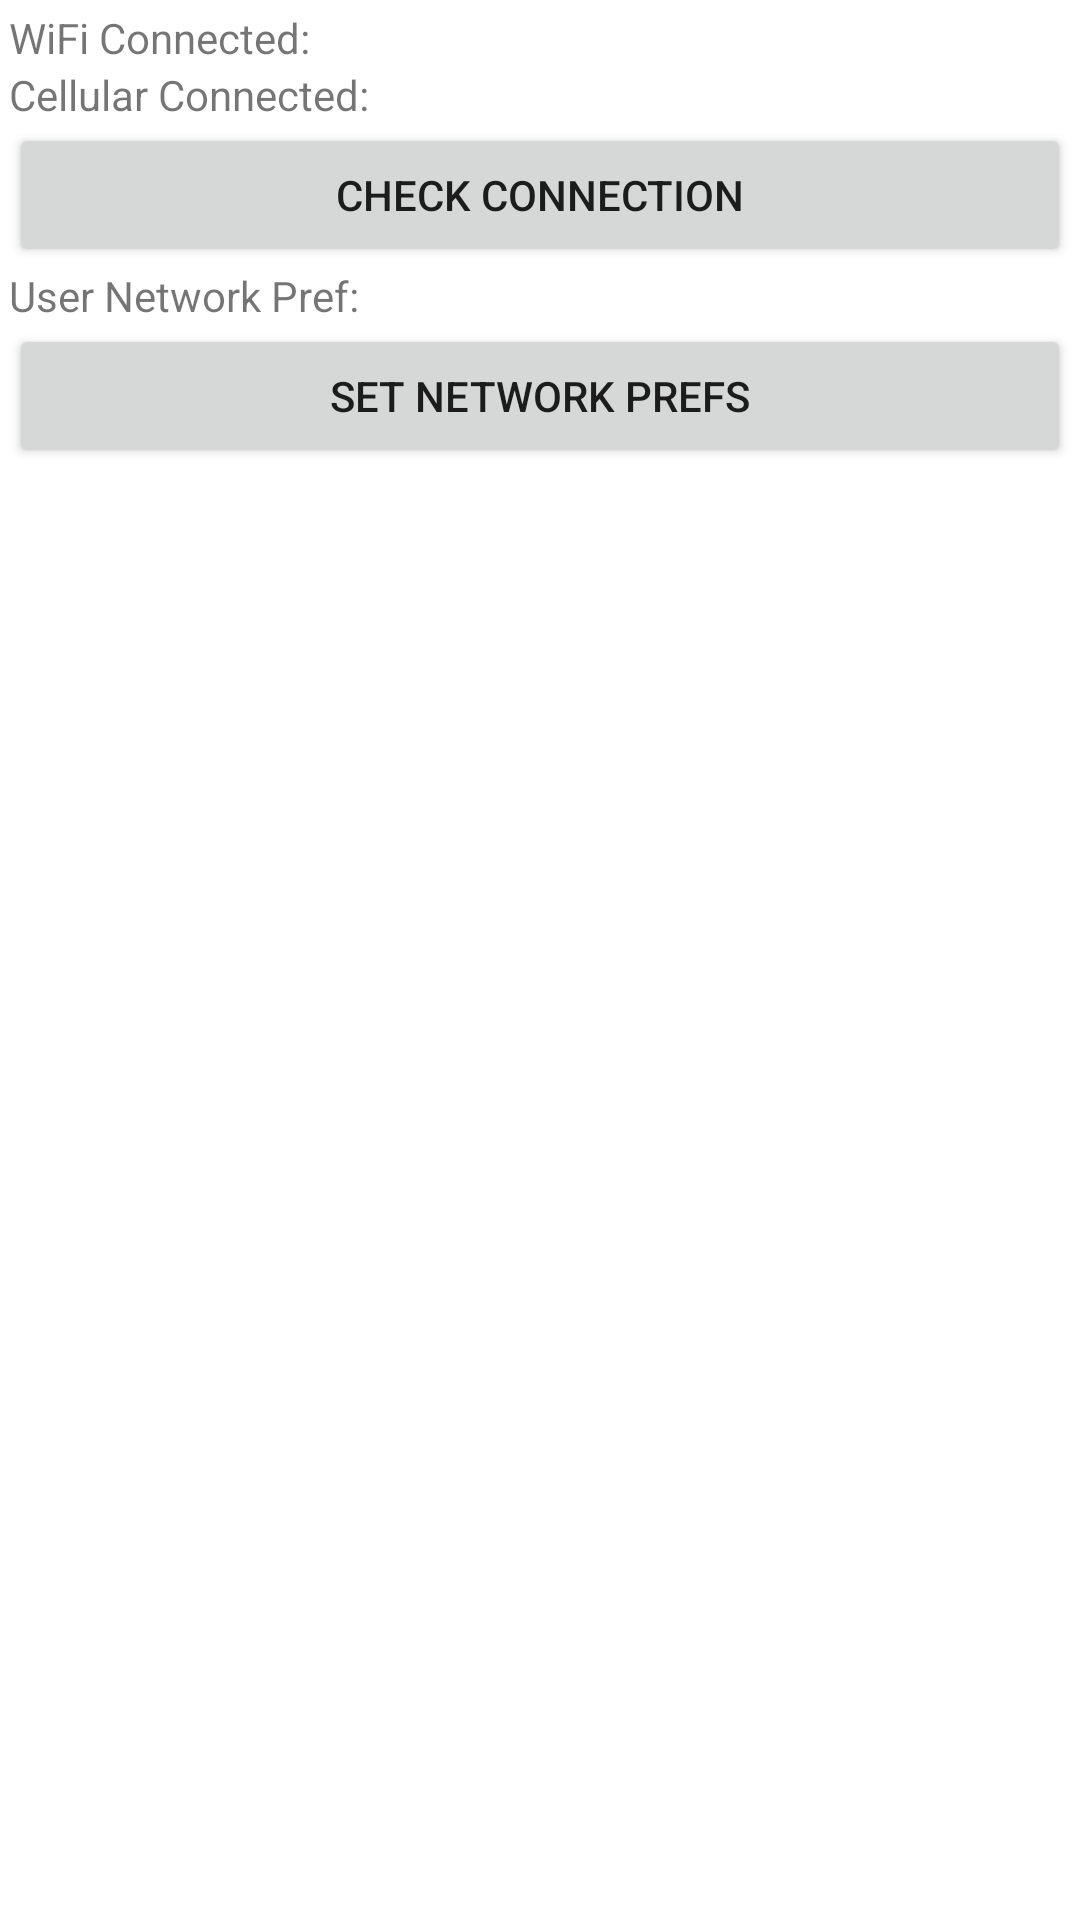

Layout XML and referenced resources for this Android screen:
<!-- AndroidManifest.xml: application theme Theme.Class8 -->
<!-- res/layout/activity_network_info.xml -->
<?xml version="1.0" encoding="utf-8"?>
<LinearLayout xmlns:android="http://schemas.android.com/apk/res/android"
    xmlns:app="http://schemas.android.com/apk/res-auto"
    xmlns:tools="http://schemas.android.com/tools"
    android:layout_width="match_parent"
    android:layout_height="match_parent"
    android:orientation="vertical"
    tools:context="edu.neu.madcourse.mod7.NetworkInfoActivity"
    android:padding="3dp">

    <LinearLayout
        android:layout_width="match_parent"
        android:layout_height="wrap_content"
        android:orientation="horizontal">

        <TextView
            android:layout_width="wrap_content"
            android:layout_height="wrap_content"
            android:text="WiFi Connected: "></TextView>

        <TextView
            android:id="@+id/wifi_connected_textview"
            android:layout_width="wrap_content"
            android:layout_height="wrap_content"></TextView>

    </LinearLayout>

    <LinearLayout
        android:layout_width="match_parent"
        android:layout_height="wrap_content"
        android:orientation="horizontal">

        <TextView
            android:layout_width="wrap_content"
            android:layout_height="wrap_content"
            android:text="Cellular Connected: "></TextView>

        <TextView
            android:id="@+id/cell_connected_textview"
            android:layout_width="wrap_content"

            android:layout_height="wrap_content"></TextView>
    </LinearLayout>

    <Button
        android:layout_height="wrap_content"
        android:layout_width="match_parent"
        android:onClick="checkConnection"
        android:text="Check Connection">

    </Button>

    <LinearLayout
        android:layout_width="match_parent"
        android:layout_height="wrap_content"
        android:orientation="horizontal">

        <TextView
            android:layout_width="wrap_content"
            android:layout_height="wrap_content"
            android:text="User Network Pref: "></TextView>

        <TextView
            android:id="@+id/user_pref_textview"
            android:layout_width="wrap_content"
            android:layout_height="wrap_content"></TextView>

    </LinearLayout>

    <Button
        android:layout_width="match_parent"
        android:layout_height="wrap_content"
        android:onClick="setNetworkPrefs"
        android:text="Set Network Prefs"/>


</LinearLayout>
<!-- resources referenced by this layout -->
<resources>
  <style name="Theme.Class8" parent="Theme.MaterialComponents.DayNight.DarkActionBar">
          
          <item name="colorPrimary">@color/purple_500</item>
          <item name="colorPrimaryVariant">@color/purple_700</item>
          <item name="colorOnPrimary">@color/white</item>
          
          <item name="colorSecondary">@color/teal_200</item>
          <item name="colorSecondaryVariant">@color/teal_700</item>
          <item name="colorOnSecondary">@color/black</item>
          
          <item name="android:statusBarColor" tools:targetApi="l">?attr/colorPrimaryVariant</item>
          
      </style>
  <!-- not gathered from this repository: default colours our renderer supplied (Android Studio template values) -->
  <color name="purple_500">#FF6200EE</color>
  <color name="purple_700">#FF3700B3</color>
  <color name="teal_200">#FF03DAC5</color>
  <color name="teal_700">#FF018786</color>
  <color name="black">#FF000000</color>
  <color name="white">#FFFFFFFF</color>
</resources>
